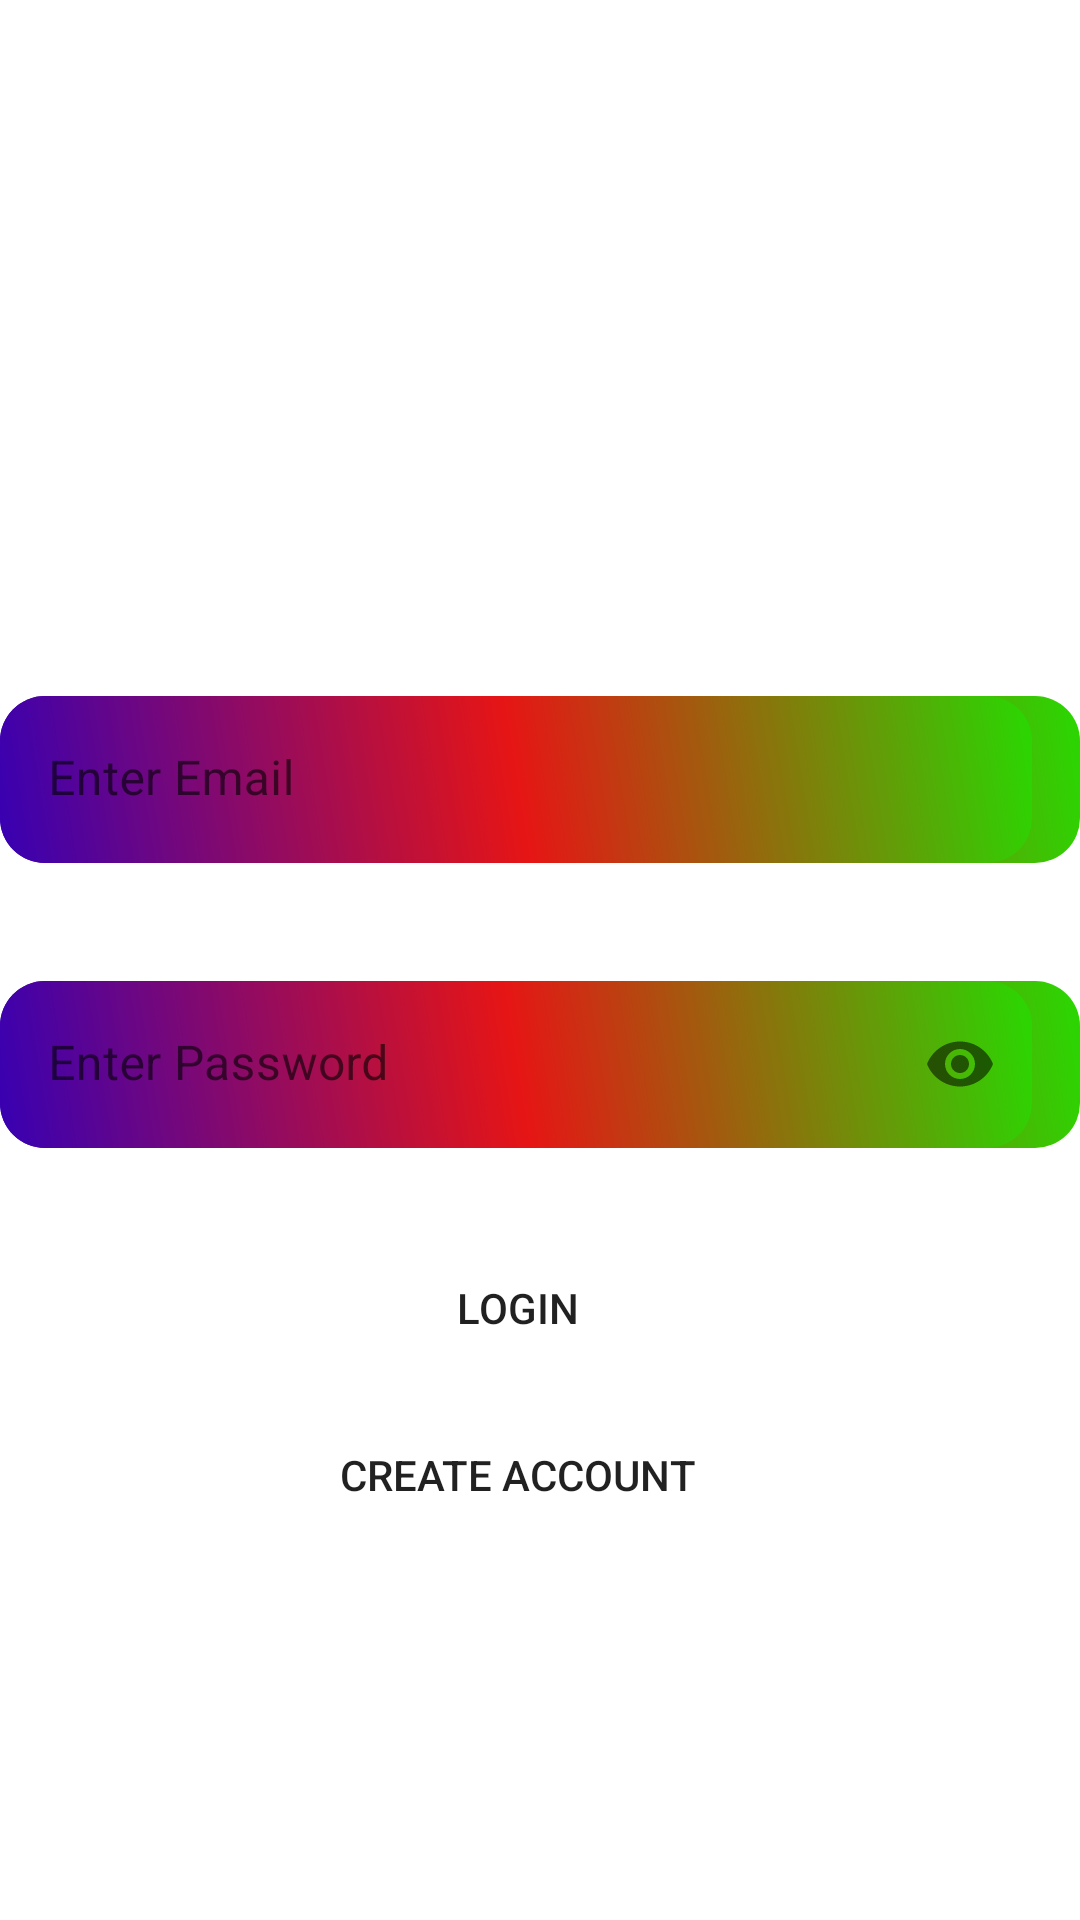

Produce the Android XML layout that renders to this screen, including the resource entries it uses.
<!-- AndroidManifest.xml: application theme Theme.MaterialComponents.DayNight.DarkActionBar -->
<!-- res/layout/activity_login_.xml -->
<?xml version="1.0" encoding="utf-8"?>
<androidx.constraintlayout.widget.ConstraintLayout xmlns:android="http://schemas.android.com/apk/res/android"
    xmlns:app="http://schemas.android.com/apk/res-auto"
    xmlns:tools="http://schemas.android.com/tools"
    android:layout_width="match_parent"
    android:background="@drawable/setbg"
    android:layout_height="match_parent"
    tools:context=".Login_Activity">


    <Button
        android:id="@+id/loginuser"
        android:layout_width="150dp"
        android:layout_height="wrap_content"
        android:layout_marginBottom="180dp"
        android:background="@drawable/setbg"
        android:text="Login"
        android:textColorHint="@color/purple_500"
        android:textStyle="normal"
        app:layout_constraintBottom_toBottomOf="parent"
        app:layout_constraintEnd_toEndOf="parent"
        app:layout_constraintHorizontal_bias="0.463"
        app:layout_constraintStart_toStartOf="parent" />

    <Button
        android:id="@+id/register"
        android:layout_width="150dp"
        android:layout_height="wrap_content"
        android:layout_marginBottom="108dp"
        android:background="@drawable/setbg"
        android:onClick="OpenRegister"
        android:text="Create Account"
        app:layout_constraintBottom_toBottomOf="parent"
        app:layout_constraintEnd_toEndOf="@+id/loginuser"
        app:layout_constraintHorizontal_bias="0.0"
        app:layout_constraintStart_toStartOf="@+id/loginuser"
        app:layout_constraintTop_toBottomOf="@+id/loginuser"
        app:layout_constraintVertical_bias="0.314" />

    <com.google.android.material.textfield.TextInputLayout
        android:layout_width="match_parent"
        android:id="@+id/emailtype"
        app:boxStrokeWidthFocused="0dp"
        app:boxStrokeWidth="0dp"
        android:layout_height="wrap_content"
        android:layout_marginTop="232dp"
        app:layout_constraintLeft_toLeftOf="parent"
        app:layout_constraintRight_toRightOf="parent"
        android:background="@drawable/logg"
        app:layout_constraintEnd_toEndOf="parent"
        app:layout_constraintHorizontal_bias="0.426"
        app:layout_constraintStart_toStartOf="parent"
        app:layout_constraintTop_toTopOf="parent">

        <com.google.android.material.textfield.TextInputEditText
            android:id="@+id/useremail"
            android:layout_width="match_parent"
            android:layout_height="wrap_content"
            android:layout_marginEnd="16dp"
            android:layout_marginRight="16dp"
            android:background="@drawable/logg"
            android:hint="Enter Email"
            android:inputType="textEmailAddress"/>

    </com.google.android.material.textfield.TextInputLayout>

    <com.google.android.material.textfield.TextInputLayout
        android:id="@+id/passtype"
        android:layout_width="match_parent"
        android:layout_height="wrap_content"
        android:background="@drawable/logg"
        app:layout_constraintEnd_toEndOf="parent"
        app:boxStrokeWidthFocused="0dp"
        app:boxStrokeWidth="0dp"
        app:layout_constraintHorizontal_bias="1.0"
        app:layout_constraintTop_toBottomOf="@+id/emailtype"
        android:layout_marginTop="10dp"
        app:passwordToggleEnabled="true"
        app:layout_constraintLeft_toLeftOf="parent"
        app:layout_constraintBottom_toTopOf="@+id/loginuser"
        tools:layout_editor_absoluteY="239dp">

        <com.google.android.material.textfield.TextInputEditText
            android:layout_width="match_parent"
            android:layout_height="wrap_content"
            android:id="@+id/userpasss"
            android:layout_marginEnd="16dp"
            android:layout_marginRight="16dp"
            android:background="@drawable/logg"
            android:hint="Enter Password"
            android:inputType="textPassword" />
    </com.google.android.material.textfield.TextInputLayout>


</androidx.constraintlayout.widget.ConstraintLayout>
<!-- resources referenced by this layout -->
<resources>
  <color name="purple_500">#FF6200EE</color>
  <!-- drawable logg (drawable) -->
  <?xml version="1.0" encoding="utf-8"?>
  <shape xmlns:android="http://schemas.android.com/apk/res/android"
      android:shape="rectangle">
  
      <gradient
          android:angle="225"
          android:startColor="@color/bordercolor"
          android:endColor="@color/purple_700"
          android:centerColor="@color/redcolor"
           android:gradientRadius="@dimen/cardview_default_radius"
          />
      <corners
          android:radius="15dp"
          />
  </shape>
  <color name="bordercolor">#29D802</color>
  <color name="purple_700">#FF3700B3</color>
  <color name="redcolor">#E61515</color>
</resources>
